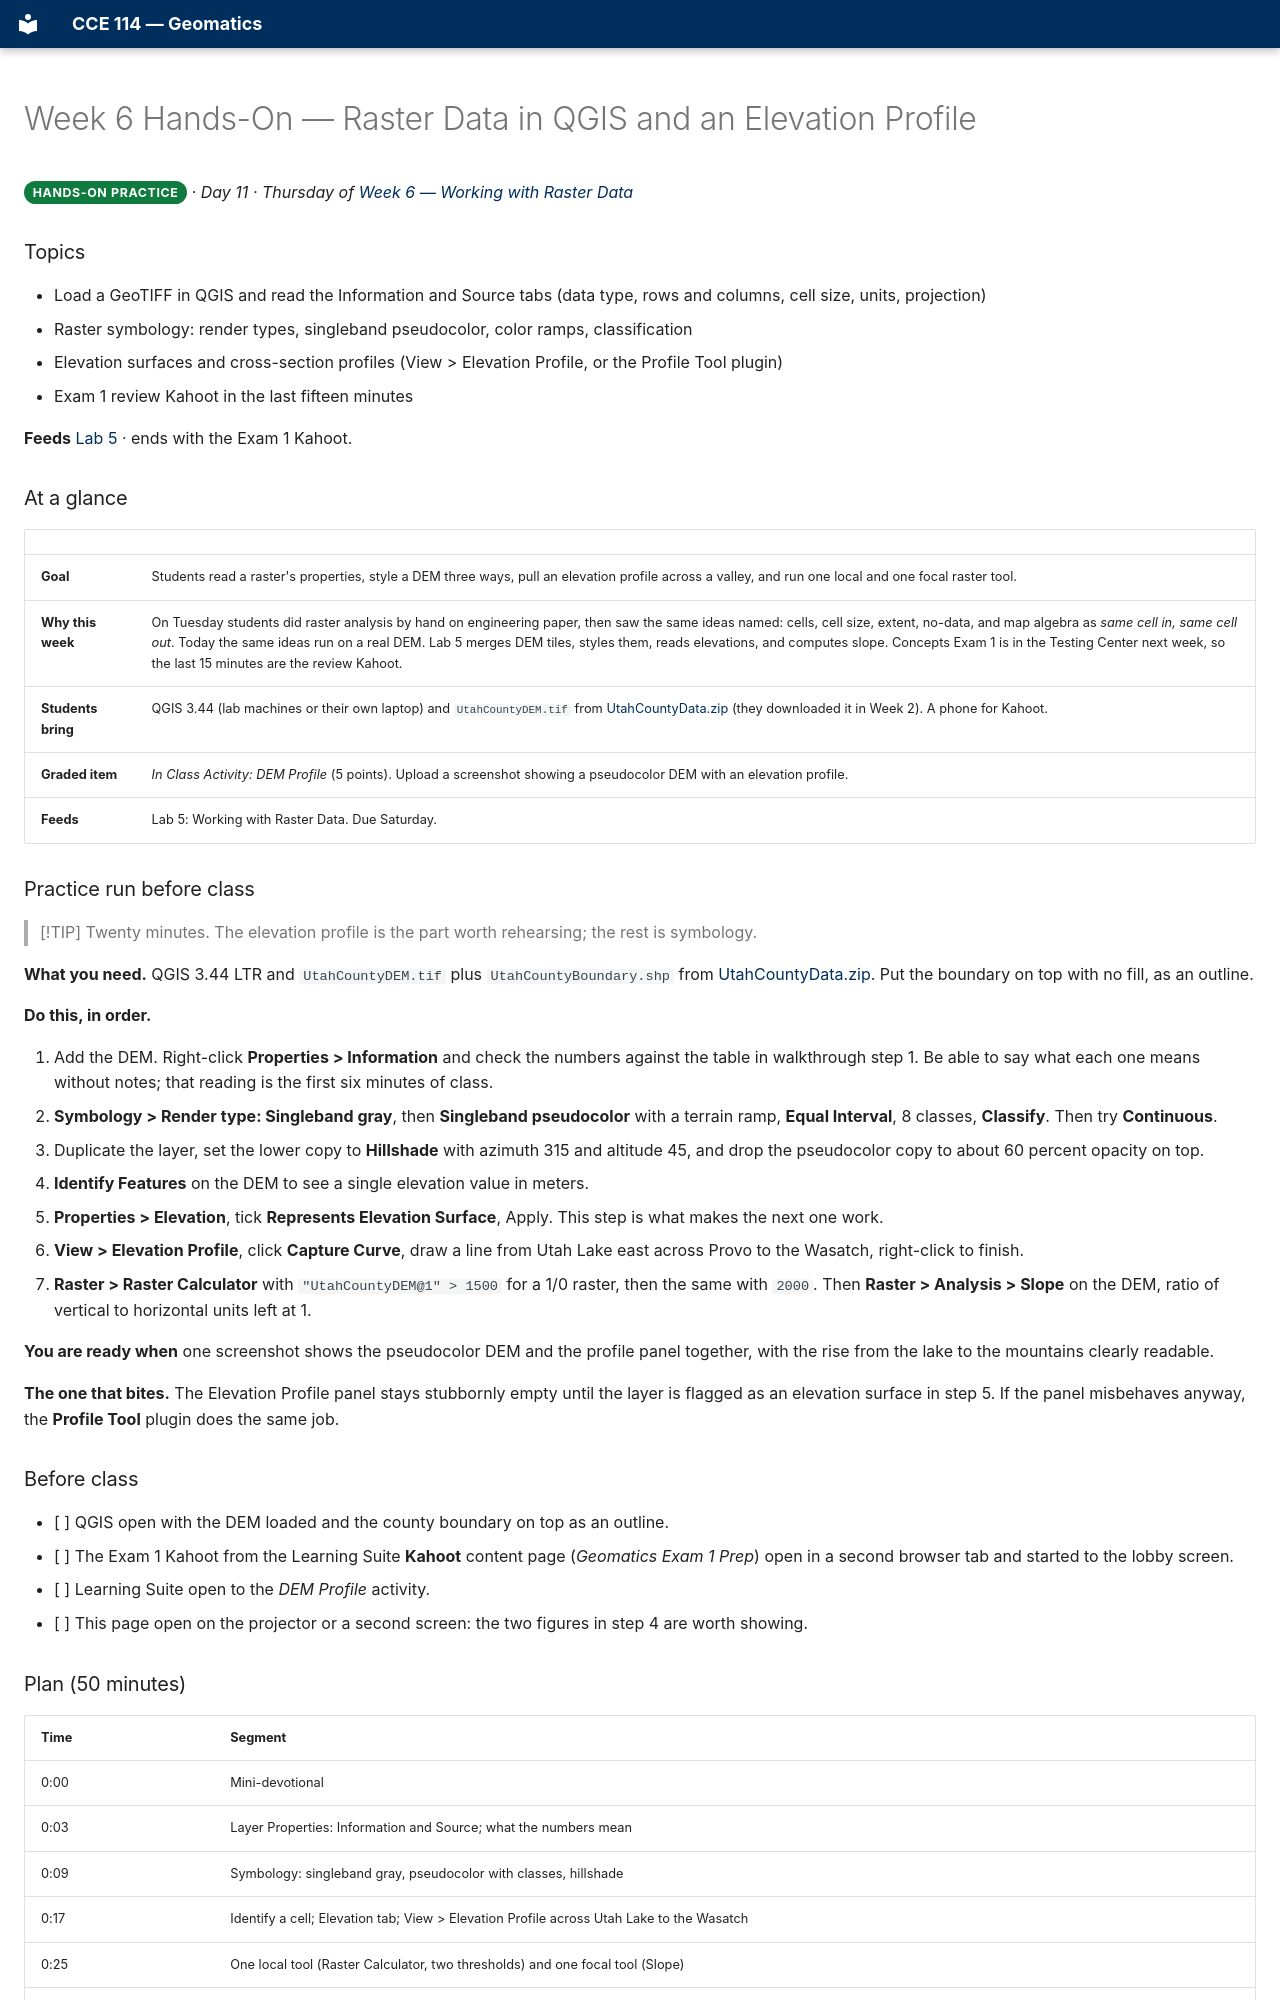

repository: BYU-Hydroinformatics/cce114-geomatics · page: handson/week-06/index.html · generator: mkdocs

# Week 6 Hands-On — Raster Data in QGIS and an Elevation Profile

**Hands-On Practice**{ .badge .badge-handson } · *Day 11 · Thursday of [Week 6 — Working with Raster Data](../weeks/week-06.md)*

### Topics

- Load a GeoTIFF in QGIS and read the Information and Source tabs (data type, rows and columns, cell size, units, projection)
- Raster symbology: render types, singleband pseudocolor, color ramps, classification
- Elevation surfaces and cross-section profiles (View > Elevation Profile, or the Profile Tool plugin)
- Exam 1 review Kahoot in the last fifteen minutes

<!-- runsheet -->
**Feeds** [Lab 5](../assignments/lab-05/README.md) · ends with the Exam 1 Kahoot.

### At a glance

| | |
| --- | --- |
| **Goal** | Students read a raster's properties, style a DEM three ways, pull an elevation profile across a valley, and run one local and one focal raster tool. |
| **Why this week** | On Tuesday students did raster analysis by hand on engineering paper, then saw the same ideas named: cells, cell size, extent, no-data, and map algebra as *same cell in, same cell out*. Today the same ideas run on a real DEM. Lab 5 merges DEM tiles, styles them, reads elevations, and computes slope. Concepts Exam 1 is in the Testing Center next week, so the last 15 minutes are the review Kahoot. |
| **Students bring** | QGIS 3.44 (lab machines or their own laptop) and `UtahCountyDEM.tif` from [UtahCountyData.zip](https://github.com/BYU-Hydroinformatics/cce114-geomatics/releases/download/course-data-2026/UtahCountyData.zip) (they downloaded it in Week 2). A phone for Kahoot. |
| **Graded item** | *In Class Activity: DEM Profile* (5 points). Upload a screenshot showing a pseudocolor DEM with an elevation profile. |
| **Feeds** | Lab 5: Working with Raster Data. Due Saturday. |

### Practice run before class

> [!TIP]
> Twenty minutes. The elevation profile is the part worth rehearsing; the rest is symbology.

**What you need.** QGIS 3.44 LTR and `UtahCountyDEM.tif` plus `UtahCountyBoundary.shp` from
[UtahCountyData.zip](https://github.com/BYU-Hydroinformatics/cce114-geomatics/releases/download/course-data-2026/UtahCountyData.zip).
Put the boundary on top with no fill, as an outline.

**Do this, in order.**

1. Add the DEM. Right-click **Properties > Information** and check the numbers against the table in
   walkthrough step 1. Be able to say what each one means without notes; that reading is the first
   six minutes of class.
2. **Symbology > Render type: Singleband gray**, then **Singleband pseudocolor** with a terrain
   ramp, **Equal Interval**, 8 classes, **Classify**. Then try **Continuous**.
3. Duplicate the layer, set the lower copy to **Hillshade** with azimuth 315 and altitude 45, and
   drop the pseudocolor copy to about 60 percent opacity on top.
4. **Identify Features** on the DEM to see a single elevation value in meters.
5. **Properties > Elevation**, tick **Represents Elevation Surface**, Apply. This step is what
   makes the next one work.
6. **View > Elevation Profile**, click **Capture Curve**, draw a line from Utah Lake east across
   Provo to the Wasatch, right-click to finish.
7. **Raster > Raster Calculator** with `"UtahCountyDEM@1" > 1500` for a 1/0 raster, then the same
   with `2000`. Then **Raster > Analysis > Slope** on the DEM, ratio of vertical to horizontal
   units left at 1.

**You are ready when** one screenshot shows the pseudocolor DEM and the profile panel together,
with the rise from the lake to the mountains clearly readable.

**The one that bites.** The Elevation Profile panel stays stubbornly empty until the layer is
flagged as an elevation surface in step 5. If the panel misbehaves anyway, the **Profile Tool**
plugin does the same job.

### Before class

- [ ] QGIS open with the DEM loaded and the county boundary on top as an outline.
- [ ] The Exam 1 Kahoot from the Learning Suite **Kahoot** content page (*Geomatics Exam 1 Prep*) open in a second browser tab and started to the lobby screen.
- [ ] Learning Suite open to the *DEM Profile* activity.
- [ ] This page open on the projector or a second screen: the two figures in step 4 are worth showing.
